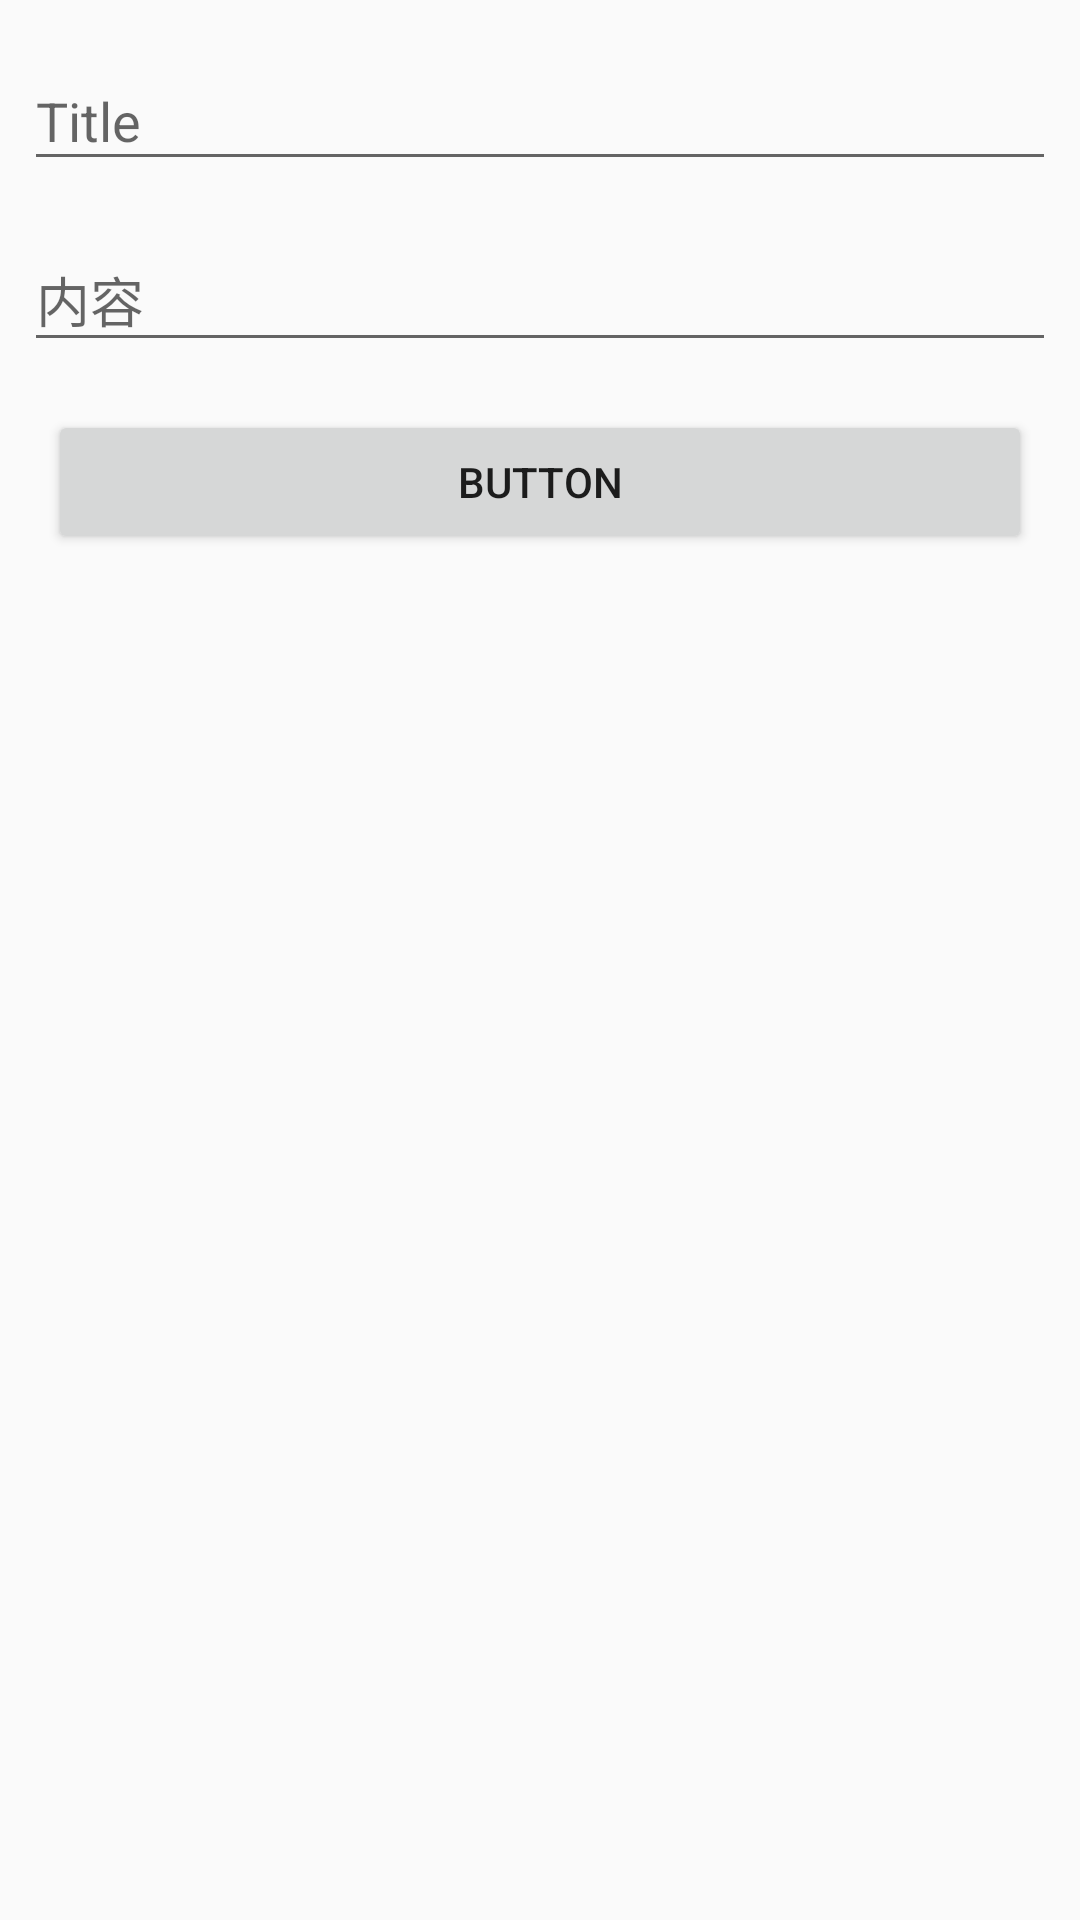

Android layout source for this screen:
<!-- AndroidManifest.xml: application theme AppTheme -->
<!-- res/layout/debug_layout.xml -->
<?xml version="1.0" encoding="utf-8"?>
<androidx.constraintlayout.widget.ConstraintLayout
        xmlns:android="http://schemas.android.com/apk/res/android"
        xmlns:app="http://schemas.android.com/apk/res-auto"
        app:cardUseCompatPadding="true"
        android:orientation="vertical"
        android:layout_width="match_parent"
        android:layout_height="match_parent">

    <com.google.android.material.textfield.TextInputLayout
            android:layout_width="match_parent"
            android:layout_height="wrap_content" android:id="@+id/titleInputLayout"
            app:layout_constraintTop_toTopOf="parent" app:layout_constraintStart_toStartOf="parent"
            app:layout_constraintEnd_toEndOf="parent" android:layout_marginTop="8dp" android:layout_marginStart="8dp"
            android:layout_marginEnd="8dp">

        <com.google.android.material.textfield.TextInputEditText
                android:layout_width="match_parent"
                android:layout_height="wrap_content"
                android:hint="Title" android:id="@+id/titleEditText"/>
    </com.google.android.material.textfield.TextInputLayout>
    <com.google.android.material.textfield.TextInputLayout
            android:layout_width="match_parent"
            android:layout_height="wrap_content" android:id="@+id/contentsInputLayout" android:layout_marginTop="8dp"
            app:layout_constraintTop_toBottomOf="@+id/titleInputLayout" app:layout_constraintEnd_toEndOf="parent"
            app:layout_constraintStart_toStartOf="parent" android:layout_marginStart="8dp"
            android:layout_marginEnd="8dp">

        <com.google.android.material.textfield.TextInputEditText
                android:layout_width="match_parent"
                android:layout_height="wrap_content"
                android:hint="内容" android:id="@+id/contentsEditText"/>
    </com.google.android.material.textfield.TextInputLayout>
    <Button
            android:text="Button"
            android:layout_width="match_parent"
            android:layout_height="wrap_content" android:id="@+id/debugAddButton"
            android:layout_marginTop="16dp"
            app:layout_constraintTop_toBottomOf="@+id/contentsInputLayout"
            app:layout_constraintStart_toStartOf="parent" app:layout_constraintEnd_toEndOf="parent"
            android:layout_marginStart="16dp" android:layout_marginEnd="16dp"/>
    <androidx.recyclerview.widget.RecyclerView
            android:layout_width="match_parent"
            android:layout_height="0dp" android:id="@+id/debugRecyclerView"
            android:layout_marginTop="8dp"
            app:layout_constraintTop_toBottomOf="@+id/debugAddButton" app:layout_constraintEnd_toEndOf="parent"
            app:layout_constraintStart_toStartOf="parent" android:layout_marginStart="8dp"
            android:layout_marginEnd="8dp" android:layout_marginBottom="8dp"
            app:layout_constraintBottom_toBottomOf="parent"/>
</androidx.constraintlayout.widget.ConstraintLayout>
<!-- resources referenced by this layout -->
<resources>
  <style name="AppTheme" parent="Theme.AppCompat.Light.DarkActionBar">
          
          <item name="colorPrimary">@color/colorPrimary</item>
          <item name="colorPrimaryDark">@color/colorPrimaryDark</item>
          <item name="colorAccent">@color/colorAccent</item>
      </style>
  <color name="colorPrimary">#FF9800</color>
  <color name="colorPrimaryDark">#F57C00</color>
  <color name="colorAccent">#03A9F4</color>
</resources>
